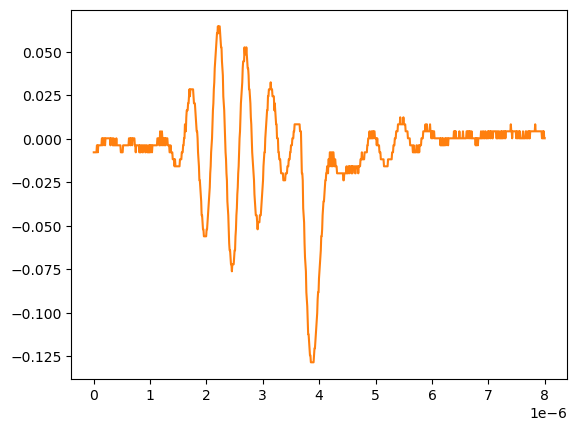

The file beside this chart, header and first rows:
# KEYSIGHT TECHNOLOGIES, MSO-X 3024T, MY58262555, 07.30.2019051434
# time, 1
# 2024-09-12 15:47:47.183838
0.000000000000000000e+00, -7.778900000000000051e-03
8.008008008008007187e-09, -7.778900000000000051e-03
1.601601601601601437e-08, -7.778900000000000051e-03
2.402402402402402322e-08, -7.778900000000000051e-03
3.203203203203202875e-08, -7.778900000000000051e-03
4.004004004004003428e-08, -7.778900000000000051e-03
4.804804804804804643e-08, -7.778900000000000051e-03
5.605605605605605196e-08, -3.758800000000000075e-03
6.406406406406405750e-08, -3.758800000000000075e-03
7.207207207207206965e-08, -7.778900000000000051e-03
8.008008008008006856e-08, -3.758800000000000075e-03
8.808808808808808071e-08, -3.758800000000000075e-03
9.609609609609609286e-08, -3.758800000000000075e-03
1.041041041041040918e-07, -3.758800000000000075e-03
1.121121121121121039e-07, -3.758800000000000075e-03
1.201201201201201028e-07, -3.758800000000000075e-03
1.281281281281281150e-07, -3.758800000000000075e-03
1.361361361361361271e-07, -3.758800000000000075e-03
1.441441441441441393e-07, 2.613070000000000106e-04
1.521521521521521250e-07, 2.613070000000000106e-04
1.601601601601601371e-07, -3.758800000000000075e-03
1.681681681681681493e-07, 2.613070000000000106e-04
1.761761761761761614e-07, 2.613070000000000106e-04
1.841841841841841736e-07, 2.613070000000000106e-04
1.921921921921921857e-07, 2.613070000000000106e-04
2.002002002002001714e-07, -3.758800000000000075e-03
2.082082082082081836e-07, 2.613070000000000106e-04
2.162162162162161957e-07, 2.613070000000000106e-04
2.242242242242242079e-07, 2.613070000000000106e-04
2.322322322322322200e-07, 2.613070000000000106e-04
2.402402402402402057e-07, 2.613070000000000106e-04
2.482482482482482178e-07, 2.613070000000000106e-04
2.562562562562562300e-07, 2.613070000000000106e-04
2.642642642642642421e-07, 2.613070000000000106e-04
2.722722722722722543e-07, 2.613070000000000106e-04
2.802802802802802664e-07, 2.613070000000000106e-04
2.882882882882882786e-07, 2.613070000000000106e-04
2.962962962962962907e-07, -3.758800000000000075e-03
3.043043043043042499e-07, 2.613070000000000106e-04
3.123123123123122621e-07, 2.613070000000000106e-04
3.203203203203202742e-07, 2.613070000000000106e-04
3.283283283283282864e-07, 2.613070000000000106e-04
3.363363363363362985e-07, -3.758800000000000075e-03
3.443443443443443107e-07, -3.758800000000000075e-03
3.523523523523523228e-07, 2.613070000000000106e-04
3.603603603603603350e-07, -3.758800000000000075e-03
3.683683683683683471e-07, -3.758800000000000075e-03
3.763763763763763593e-07, -3.758800000000000075e-03
3.843843843843843714e-07, -3.758800000000000075e-03
3.923923923923923307e-07, -3.758800000000000075e-03
4.004004004004003428e-07, 2.613070000000000106e-04
4.084084084084083550e-07, -3.758800000000000075e-03
4.164164164164163671e-07, -3.758800000000000075e-03
4.244244244244243793e-07, -3.758800000000000075e-03
4.324324324324323914e-07, -3.758800000000000075e-03
4.404404404404404036e-07, -3.758800000000000075e-03
4.484484484484484157e-07, -3.758800000000000075e-03
4.564564564564564279e-07, -3.758800000000000075e-03
... 942 more rows
